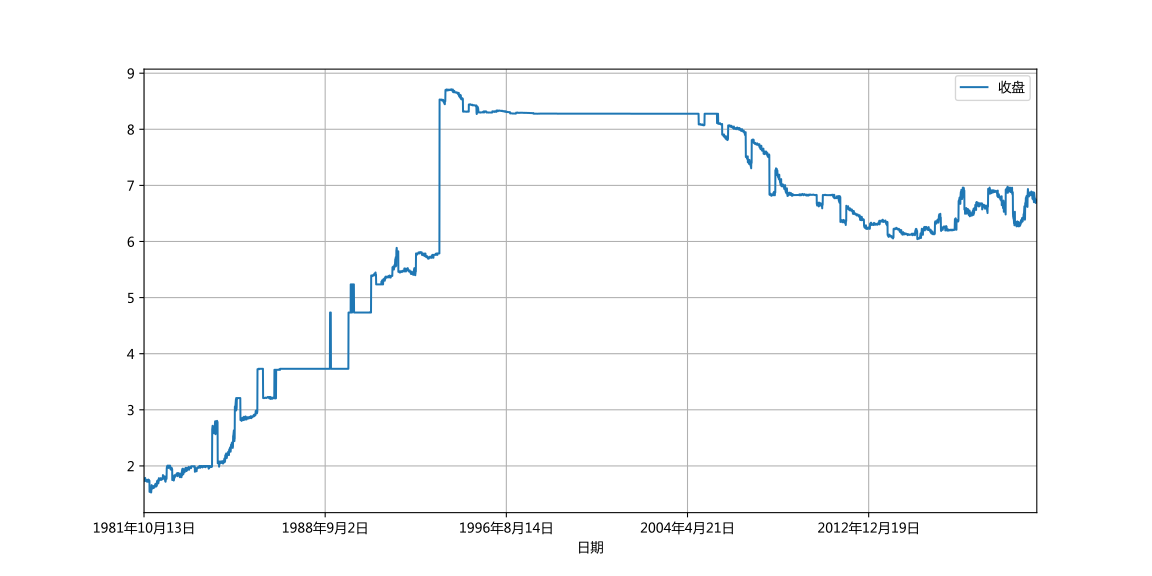

The data file committed next to this chart (first rows):
日期	收盘	开盘	高	低	百分比变化
2019年3月8日	6.722	6.726	6.727	6.717	0.10%
2019年3月7日	6.715	6.708	6.715	6.703	0.04%
2019年3月6日	6.712	6.706	6.72	6.703	0.06%
2019年3月5日	6.708	6.708	6.708	6.697	0.00%
2019年3月4日	6.707	6.709	6.709	6.687	0.01%
2019年3月1日	6.706	6.694	6.711	6.694	0.18%
2019年2月28日	6.694	6.688	6.694	6.679	0.10%
2019年2月27日	6.687	6.694	6.698	6.678	-0.19%
2019年2月26日	6.7	6.689	6.707	6.689	0.16%
2019年2月25日	6.689	6.717	6.717	6.677	-0.37%
2019年2月22日	6.714	6.731	6.737	6.711	-0.08%
2019年2月21日	6.72	6.72	6.726	6.689	-0.02%
2019年2月20日	6.721	6.737	6.742	6.714	-0.55%
2019年2月19日	6.759	6.773	6.782	6.756	-0.12%
2019年2月18日	6.767	6.772	6.772	6.753	-0.09%
2019年2月15日	6.773	6.776	6.786	6.768	0.01%
2019年2月14日	6.772	6.768	6.778	6.758	0.17%
2019年2月13日	6.76	6.758	6.766	6.751	-0.20%
2019年2月12日	6.774	6.791	6.796	6.766	-0.27%
2019年2月11日	6.792	6.744	6.794	6.744	0.70%
2019年2月8日	6.745	6.745	6.745	6.745	0.00%
2019年2月7日	6.745	6.745	6.745	6.745	0.00%
2019年2月6日	6.745	6.745	6.745	6.745	0.00%
2019年2月5日	6.745	6.745	6.745	6.745	0.00%
2019年2月4日	6.745	6.745	6.745	6.745	0.00%
2019年2月1日	6.745	6.7	6.745	6.7	0.66%
2019年1月31日	6.701	6.7	6.716	6.696	-0.23%
2019年1月30日	6.716	6.735	6.735	6.708	-0.24%
2019年1月29日	6.733	6.747	6.755	6.73	-0.18%
2019年1月28日	6.745	6.742	6.746	6.721	-0.03%
2019年1月25日	6.747	6.792	6.793	6.747	-0.61%
2019年1月24日	6.788	6.782	6.801	6.779	-0.05%
2019年1月23日	6.792	6.805	6.806	6.778	-0.24%
2019年1月22日	6.808	6.791	6.811	6.791	0.15%
2019年1月21日	6.798	6.797	6.802	6.787	0.28%
2019年1月18日	6.779	6.772	6.783	6.769	0.04%
2019年1月17日	6.776	6.747	6.78	6.747	0.29%
2019年1月16日	6.757	6.773	6.782	6.755	-0.06%
2019年1月15日	6.761	6.747	6.761	6.739	-0.10%
2019年1月14日	6.768	6.743	6.771	6.735	0.07%
2019年1月13日	6.763	6.763	6.763	6.763	0.00%
2019年1月11日	6.763	6.793	6.793	6.739	-0.38%
2019年1月10日	6.788	6.817	6.824	6.773	-0.41%
2019年1月9日	6.816	6.848	6.848	6.816	-0.54%
2019年1月8日	6.853	6.844	6.862	6.844	0.03%
2019年1月7日	6.851	6.851	6.853	6.844	-0.27%
2019年1月6日	6.869	6.869	6.869	6.869	0.00%
2019年1月4日	6.869	6.869	6.874	6.864	-0.04%
2019年1月3日	6.872	6.864	6.884	6.864	0.15%
2019年1月2日	6.862	6.863	6.869	6.851	-0.24%
2019年1月1日	6.878	6.878	6.878	6.878	0.00%
2018年12月31日	6.878	6.878	6.878	6.878	0.00%
2018年12月30日	6.878	6.878	6.878	6.878	-0.00%
2018年12月28日	6.878	6.865	6.878	6.85	0.18%
2018年12月27日	6.866	6.89	6.896	6.864	-0.28%
2018年12月26日	6.885	6.887	6.892	6.876	-0.03%
2018年12月25日	6.887	6.896	6.898	6.877	-0.17%
2018年12月24日	6.899	6.908	6.913	6.895	-0.11%
2018年12月23日	6.906	6.906	6.906	6.906	-0.00%
2018年12月21日	6.907	6.882	6.908	6.882	0.31%
... 9,797 more rows
